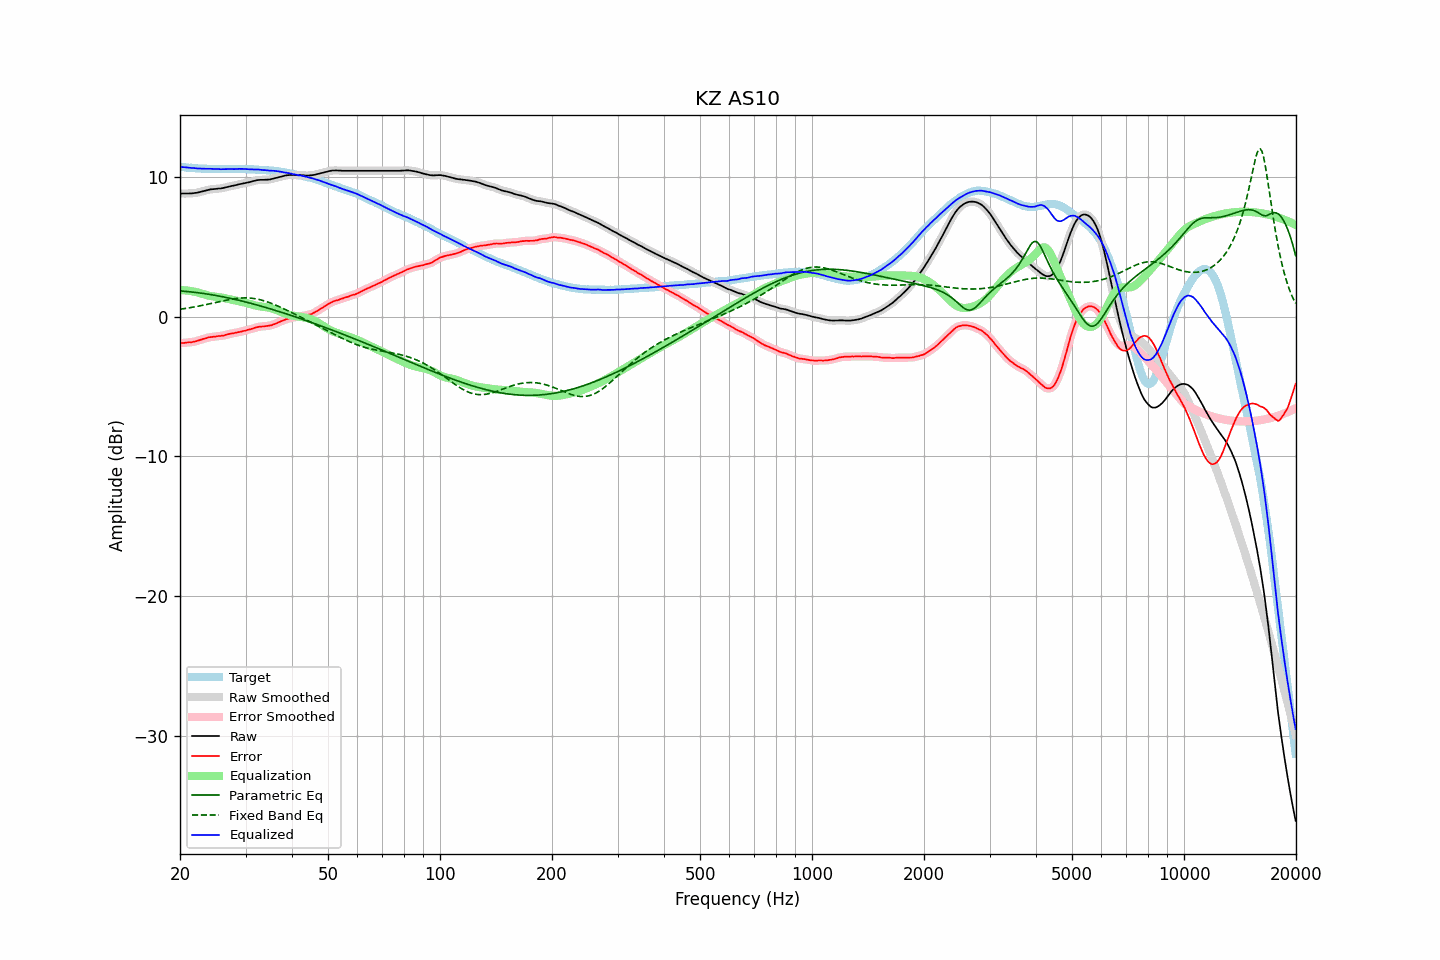

Data behind this chart, as committed beside it:
frequency, raw, error, smoothed, error_smoothed, equalization, parametric_eq, fixed_band_eq, equalized_raw, equalized_smoothed, target
20.00, 8.81, -1.90, 8.81, -1.90, 1.89, 1.83, 0.53, 10.71, 10.71, 10.71
20.20, 8.80, -1.90, 8.81, -1.89, 1.89, 1.83, 0.54, 10.69, 10.70, 10.70
20.40, 8.80, -1.89, 8.80, -1.89, 1.89, 1.82, 0.56, 10.69, 10.69, 10.69
20.61, 8.80, -1.88, 8.80, -1.88, 1.88, 1.81, 0.58, 10.68, 10.68, 10.68
20.81, 8.80, -1.86, 8.80, -1.86, 1.87, 1.80, 0.59, 10.67, 10.67, 10.66
21.02, 8.80, -1.85, 8.81, -1.85, 1.86, 1.79, 0.61, 10.66, 10.66, 10.65
21.23, 8.81, -1.83, 8.81, -1.84, 1.84, 1.78, 0.63, 10.65, 10.65, 10.64
21.44, 8.81, -1.84, 8.82, -1.83, 1.82, 1.76, 0.65, 10.64, 10.64, 10.65
21.66, 8.82, -1.81, 8.83, -1.81, 1.80, 1.75, 0.67, 10.63, 10.63, 10.63
21.87, 8.84, -1.79, 8.84, -1.79, 1.78, 1.74, 0.69, 10.62, 10.62, 10.63
22.09, 8.85, -1.76, 8.86, -1.76, 1.75, 1.73, 0.72, 10.61, 10.61, 10.61
22.31, 8.87, -1.73, 8.88, -1.73, 1.72, 1.71, 0.74, 10.60, 10.60, 10.60
22.54, 8.90, -1.69, 8.90, -1.69, 1.69, 1.70, 0.76, 10.59, 10.59, 10.59
22.76, 8.93, -1.66, 8.93, -1.65, 1.65, 1.68, 0.78, 10.59, 10.59, 10.59
22.99, 8.96, -1.62, 8.96, -1.62, 1.62, 1.67, 0.81, 10.58, 10.58, 10.58
23.22, 8.99, -1.58, 8.99, -1.59, 1.58, 1.65, 0.83, 10.58, 10.58, 10.57
23.45, 9.02, -1.56, 9.02, -1.55, 1.55, 1.63, 0.86, 10.57, 10.57, 10.58
23.69, 9.05, -1.52, 9.05, -1.52, 1.52, 1.61, 0.88, 10.57, 10.58, 10.57
23.92, 9.08, -1.48, 9.08, -1.49, 1.50, 1.60, 0.91, 10.58, 10.58, 10.56
24.16, 9.10, -1.47, 9.10, -1.47, 1.47, 1.58, 0.93, 10.58, 10.57, 10.57
24.40, 9.11, -1.46, 9.11, -1.45, 1.45, 1.56, 0.96, 10.57, 10.57, 10.57
24.65, 9.12, -1.44, 9.12, -1.44, 1.44, 1.54, 0.98, 10.56, 10.56, 10.56
24.89, 9.13, -1.43, 9.13, -1.42, 1.42, 1.52, 1.01, 10.56, 10.56, 10.56
25.14, 9.14, -1.41, 9.15, -1.41, 1.41, 1.50, 1.03, 10.55, 10.56, 10.55
25.39, 9.16, -1.39, 9.16, -1.39, 1.40, 1.48, 1.06, 10.56, 10.55, 10.55
25.65, 9.16, -1.39, 9.17, -1.38, 1.38, 1.45, 1.09, 10.54, 10.55, 10.55
25.91, 9.18, -1.37, 9.18, -1.37, 1.36, 1.43, 1.11, 10.54, 10.54, 10.55
26.16, 9.20, -1.36, 9.20, -1.35, 1.34, 1.41, 1.14, 10.54, 10.54, 10.56
26.43, 9.23, -1.32, 9.23, -1.32, 1.32, 1.39, 1.16, 10.55, 10.55, 10.55
26.69, 9.26, -1.29, 9.26, -1.29, 1.29, 1.36, 1.18, 10.55, 10.55, 10.55
26.96, 9.29, -1.26, 9.29, -1.26, 1.27, 1.34, 1.21, 10.56, 10.56, 10.55
27.23, 9.32, -1.23, 9.32, -1.23, 1.24, 1.31, 1.23, 10.56, 10.56, 10.55
27.50, 9.34, -1.21, 9.34, -1.21, 1.21, 1.29, 1.25, 10.56, 10.56, 10.55
27.77, 9.36, -1.20, 9.36, -1.19, 1.19, 1.26, 1.27, 10.55, 10.55, 10.56
28.05, 9.38, -1.17, 9.39, -1.17, 1.17, 1.24, 1.28, 10.55, 10.55, 10.55
28.33, 9.41, -1.15, 9.41, -1.15, 1.14, 1.21, 1.30, 10.56, 10.56, 10.56
28.62, 9.44, -1.12, 9.44, -1.12, 1.12, 1.18, 1.31, 10.56, 10.56, 10.56
28.90, 9.47, -1.10, 9.47, -1.10, 1.10, 1.16, 1.32, 10.57, 10.57, 10.57
29.19, 9.49, -1.08, 9.50, -1.07, 1.07, 1.13, 1.33, 10.56, 10.57, 10.57
29.48, 9.52, -1.04, 9.52, -1.05, 1.05, 1.10, 1.34, 10.57, 10.56, 10.56
29.78, 9.54, -1.02, 9.54, -1.02, 1.02, 1.07, 1.34, 10.56, 10.56, 10.56
30.08, 9.56, -1.00, 9.57, -0.99, 0.99, 1.04, 1.34, 10.55, 10.55, 10.56
30.38, 9.59, -0.95, 9.59, -0.96, 0.96, 1.01, 1.34, 10.55, 10.54, 10.54
30.68, 9.61, -0.93, 9.62, -0.93, 0.92, 0.98, 1.33, 10.54, 10.54, 10.54
30.99, 9.64, -0.90, 9.65, -0.89, 0.89, 0.95, 1.32, 10.53, 10.53, 10.54
31.30, 9.68, -0.86, 9.68, -0.86, 0.85, 0.92, 1.31, 10.54, 10.53, 10.54
31.61, 9.70, -0.83, 9.71, -0.82, 0.82, 0.89, 1.29, 10.52, 10.53, 10.53
31.93, 9.73, -0.78, 9.74, -0.78, 0.79, 0.86, 1.28, 10.52, 10.53, 10.51
32.24, 9.76, -0.76, 9.76, -0.75, 0.77, 0.83, 1.26, 10.53, 10.52, 10.52
32.57, 9.77, -0.73, 9.77, -0.73, 0.74, 0.80, 1.23, 10.52, 10.52, 10.50
32.89, 9.78, -0.72, 9.78, -0.72, 0.72, 0.76, 1.20, 10.51, 10.51, 10.50
33.22, 9.78, -0.71, 9.78, -0.71, 0.71, 0.73, 1.17, 10.49, 10.49, 10.49
33.55, 9.78, -0.71, 9.79, -0.70, 0.70, 0.70, 1.14, 10.48, 10.48, 10.49
33.89, 9.79, -0.69, 9.79, -0.69, 0.68, 0.66, 1.11, 10.48, 10.47, 10.48
34.23, 9.79, -0.67, 9.79, -0.67, 0.67, 0.63, 1.07, 10.46, 10.46, 10.46
34.57, 9.80, -0.66, 9.80, -0.66, 0.65, 0.60, 1.03, 10.45, 10.45, 10.46
34.92, 9.81, -0.63, 9.82, -0.63, 0.63, 0.56, 0.99, 10.44, 10.44, 10.44
35.27, 9.84, -0.62, 9.84, -0.60, 0.60, 0.53, 0.94, 10.44, 10.44, 10.46
35.62, 9.87, -0.56, 9.87, -0.57, 0.56, 0.49, 0.90, 10.43, 10.43, 10.43
35.97, 9.90, -0.53, 9.90, -0.52, 0.52, 0.46, 0.85, 10.42, 10.42, 10.43
... 635 more rows
